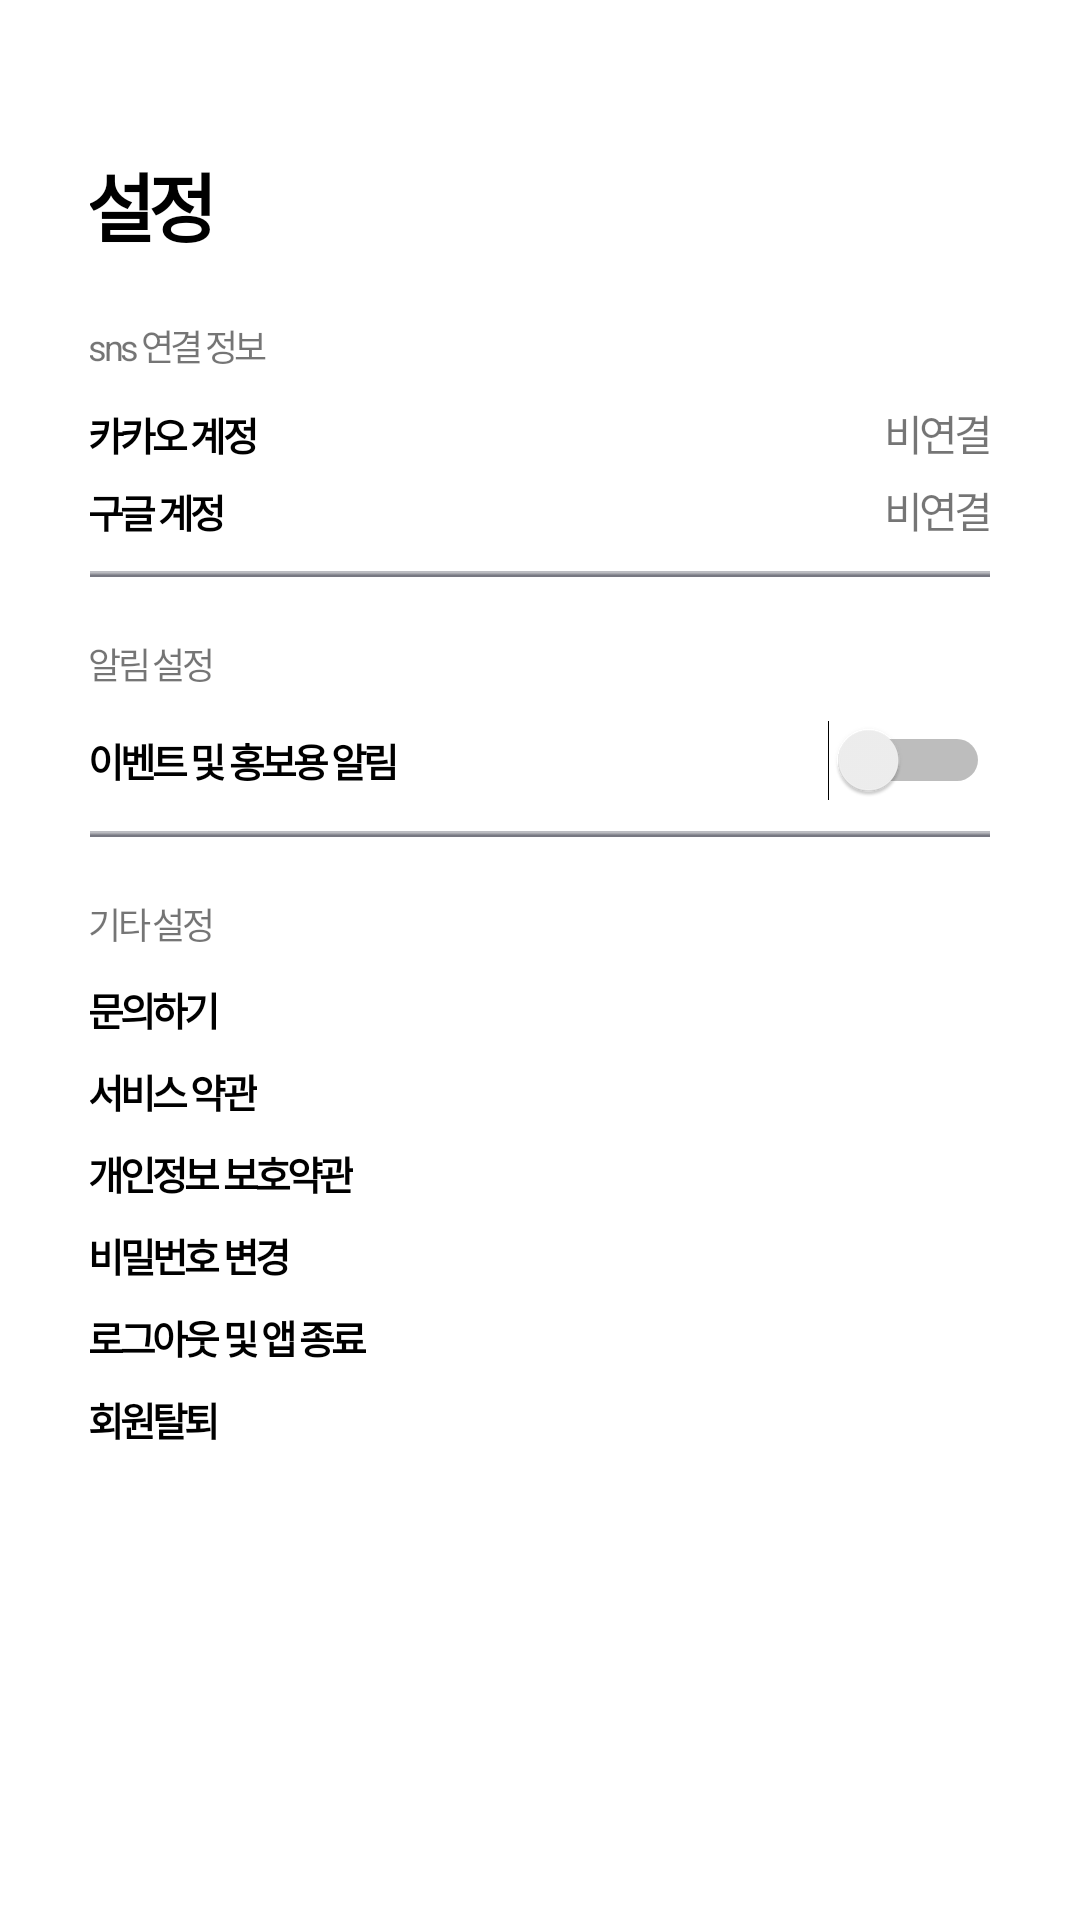

The Android layout XML behind this screen, and the referenced resources:
<!-- AndroidManifest.xml: application theme Theme.FybProject -->
<!-- res/layout/fragment_mypage_settings.xml -->
<?xml version="1.0" encoding="utf-8"?>
<LinearLayout xmlns:android="http://schemas.android.com/apk/res/android"
    xmlns:app="http://schemas.android.com/apk/res-auto"
    android:layout_width="match_parent"
    android:layout_height="wrap_content"
    android:layout_gravity="center_horizontal"
    android:paddingHorizontal="30dp"
    android:orientation="vertical">

    <TextView
        android:id="@+id/textView22"
        android:layout_width="match_parent"
        android:layout_height="wrap_content"
        android:layout_marginTop="50dp"
        android:textStyle="bold"
        android:textColor="@color/black"
        android:letterSpacing="-0.1"
        android:textSize="25sp"
        android:text="설정" />

    <TextView
        android:id="@+id/textView31"
        android:layout_width="match_parent"
        android:layout_height="wrap_content"
        android:layout_marginTop="20dp"
        android:letterSpacing="-0.1"
        android:textSize="12sp"
        android:text="sns 연결 정보" />

    <LinearLayout
        android:layout_width="match_parent"
        android:layout_height="wrap_content"
        android:layout_marginTop="10dp"
        android:orientation="horizontal">

        <TextView
            android:id="@+id/textView32"
            android:layout_width="wrap_content"
            android:layout_height="wrap_content"
            android:textColor="@color/black"
            android:letterSpacing="-0.1"
            android:textStyle="bold"
            android:textSize="13sp"
            android:text="카카오 계정" />

        <TextView
            android:id="@+id/textView33"
            android:layout_width="wrap_content"
            android:layout_height="wrap_content"
            android:layout_weight="1"
            android:letterSpacing="-0.1"
            android:gravity="right"
            android:text="비연결" />

    </LinearLayout>

    <LinearLayout
        android:layout_width="match_parent"
        android:layout_height="wrap_content"
        android:layout_marginTop="5dp"
        android:orientation="horizontal">

        <TextView
            android:id="@+id/textView34"
            android:layout_width="wrap_content"
            android:layout_height="wrap_content"
            android:textColor="@color/black"
            android:letterSpacing="-0.1"
            android:textStyle="bold"
            android:textSize="13sp"
            android:text="구글 계정" />

        <TextView
            android:id="@+id/textView35"
            android:layout_width="wrap_content"
            android:layout_height="wrap_content"
            android:layout_weight="1"
            android:letterSpacing="-0.1"
            android:gravity="right"
            android:text="비연결" />
    </LinearLayout>

    <ImageView
        android:id="@+id/imageView20"
        android:layout_width="match_parent"
        android:layout_height="wrap_content"
        android:layout_marginTop="10dp"
        app:srcCompat="@drawable/long_line" />

    <TextView
        android:id="@+id/textView36"
        android:layout_width="match_parent"
        android:layout_height="wrap_content"
        android:layout_marginTop="20dp"
        android:textSize="12sp"
        android:letterSpacing="-0.1"
        android:text="알림 설정" />

    <LinearLayout
        android:layout_width="match_parent"
        android:layout_height="wrap_content"
        android:layout_marginTop="10dp"
        android:letterSpacing="-0.1"
        android:orientation="horizontal">

        <TextView
            android:id="@+id/textView37"
            android:layout_width="wrap_content"
            android:layout_height="wrap_content"
            android:layout_weight="1"
            android:textColor="@color/black"
            android:textStyle="bold"
            android:letterSpacing="-0.1"
            android:textSize="13sp"
            android:text="이벤트 및 홍보용 알림" />

        <Switch
            android:id="@+id/switch1"
            android:layout_width="wrap_content"
            android:layout_height="wrap_content" />
    </LinearLayout>

    <ImageView
        android:id="@+id/imageView21"
        android:layout_width="match_parent"
        android:layout_height="wrap_content"
        android:layout_marginTop="10dp"
        app:srcCompat="@drawable/long_line" />

    <TextView
        android:id="@+id/textView38"
        android:layout_width="match_parent"
        android:layout_height="wrap_content"
        android:layout_marginTop="20dp"
        android:letterSpacing="-0.1"
        android:textSize="12sp"
        android:text="기타 설정" />

    <TextView
        android:id="@+id/textView4"
        android:layout_width="wrap_content"
        android:layout_height="wrap_content"
        android:layout_marginTop="10dp"
        android:textColor="@color/black"
        android:letterSpacing="-0.1"
        android:textStyle="bold"
        android:textSize="13sp"
        android:text="문의하기" />

    <TextView
        android:id="@+id/textView7"
        android:layout_width="wrap_content"
        android:layout_height="wrap_content"
        android:layout_marginTop="8dp"
        android:textColor="@color/black"
        android:letterSpacing="-0.1"
        android:textStyle="bold"
        android:textSize="13sp"
        android:text="서비스 약관" />

    <TextView
        android:id="@+id/textView2"
        android:layout_width="wrap_content"
        android:layout_height="wrap_content"
        android:layout_marginTop="8dp"
        android:textColor="@color/black"
        android:letterSpacing="-0.1"
        android:textStyle="bold"
        android:textSize="13sp"
        android:text="개인정보 보호약관" />

    <TextView
        android:id="@+id/changePwBtn"
        android:layout_width="wrap_content"
        android:layout_height="wrap_content"
        android:layout_marginTop="8dp"
        android:textColor="@color/black"
        android:letterSpacing="-0.1"
        android:textStyle="bold"
        android:textSize="13sp"
        android:text="비밀번호 변경" />

    <TextView
        android:id="@+id/logoutBtn"
        android:layout_width="wrap_content"
        android:layout_height="wrap_content"
        android:layout_marginTop="8dp"
        android:textColor="@color/black"
        android:letterSpacing="-0.1"
        android:textStyle="bold"
        android:textSize="13sp"
        android:text="로그아웃 및 앱 종료" />

    <TextView
        android:id="@+id/withdrawalBtn"
        android:layout_width="wrap_content"
        android:layout_height="wrap_content"
        android:layout_marginTop="8dp"
        android:textColor="@color/black"
        android:letterSpacing="-0.1"
        android:textStyle="bold"
        android:textSize="13sp"
        android:text="회원탈퇴" />
</LinearLayout>
<!-- resources referenced by this layout -->
<resources>
  <color name="black">#FF000000</color>
  <!-- drawable long_line: png bitmap (drawable, 145 bytes) -->
  <style name="Theme.FybProject" parent="Theme.MaterialComponents.DayNight.DarkActionBar">
          <item name="windowNoTitle">true</item>
          <item name="android:windowFullscreen">true</item>
          
          
          <item name="colorPrimary">@color/purple_500</item>
          <item name="colorPrimaryVariant">@color/purple_700</item>
          <item name="colorOnPrimary">@color/white</item>
          
          <item name="colorSecondary">@color/teal_200</item>
          <item name="colorSecondaryVariant">@color/teal_700</item>
          <item name="colorOnSecondary">@color/black</item>
          
          <item name="android:statusBarColor" tools:targetApi="l">?attr/colorPrimaryVariant</item>
          
      </style>
  <color name="purple_500">#FF6200EE</color>
  <color name="purple_700">#FF3700B3</color>
  <color name="white">#FFFFFFFF</color>
  <color name="teal_200">#FF03DAC5</color>
  <color name="teal_700">#FF018786</color>
</resources>
